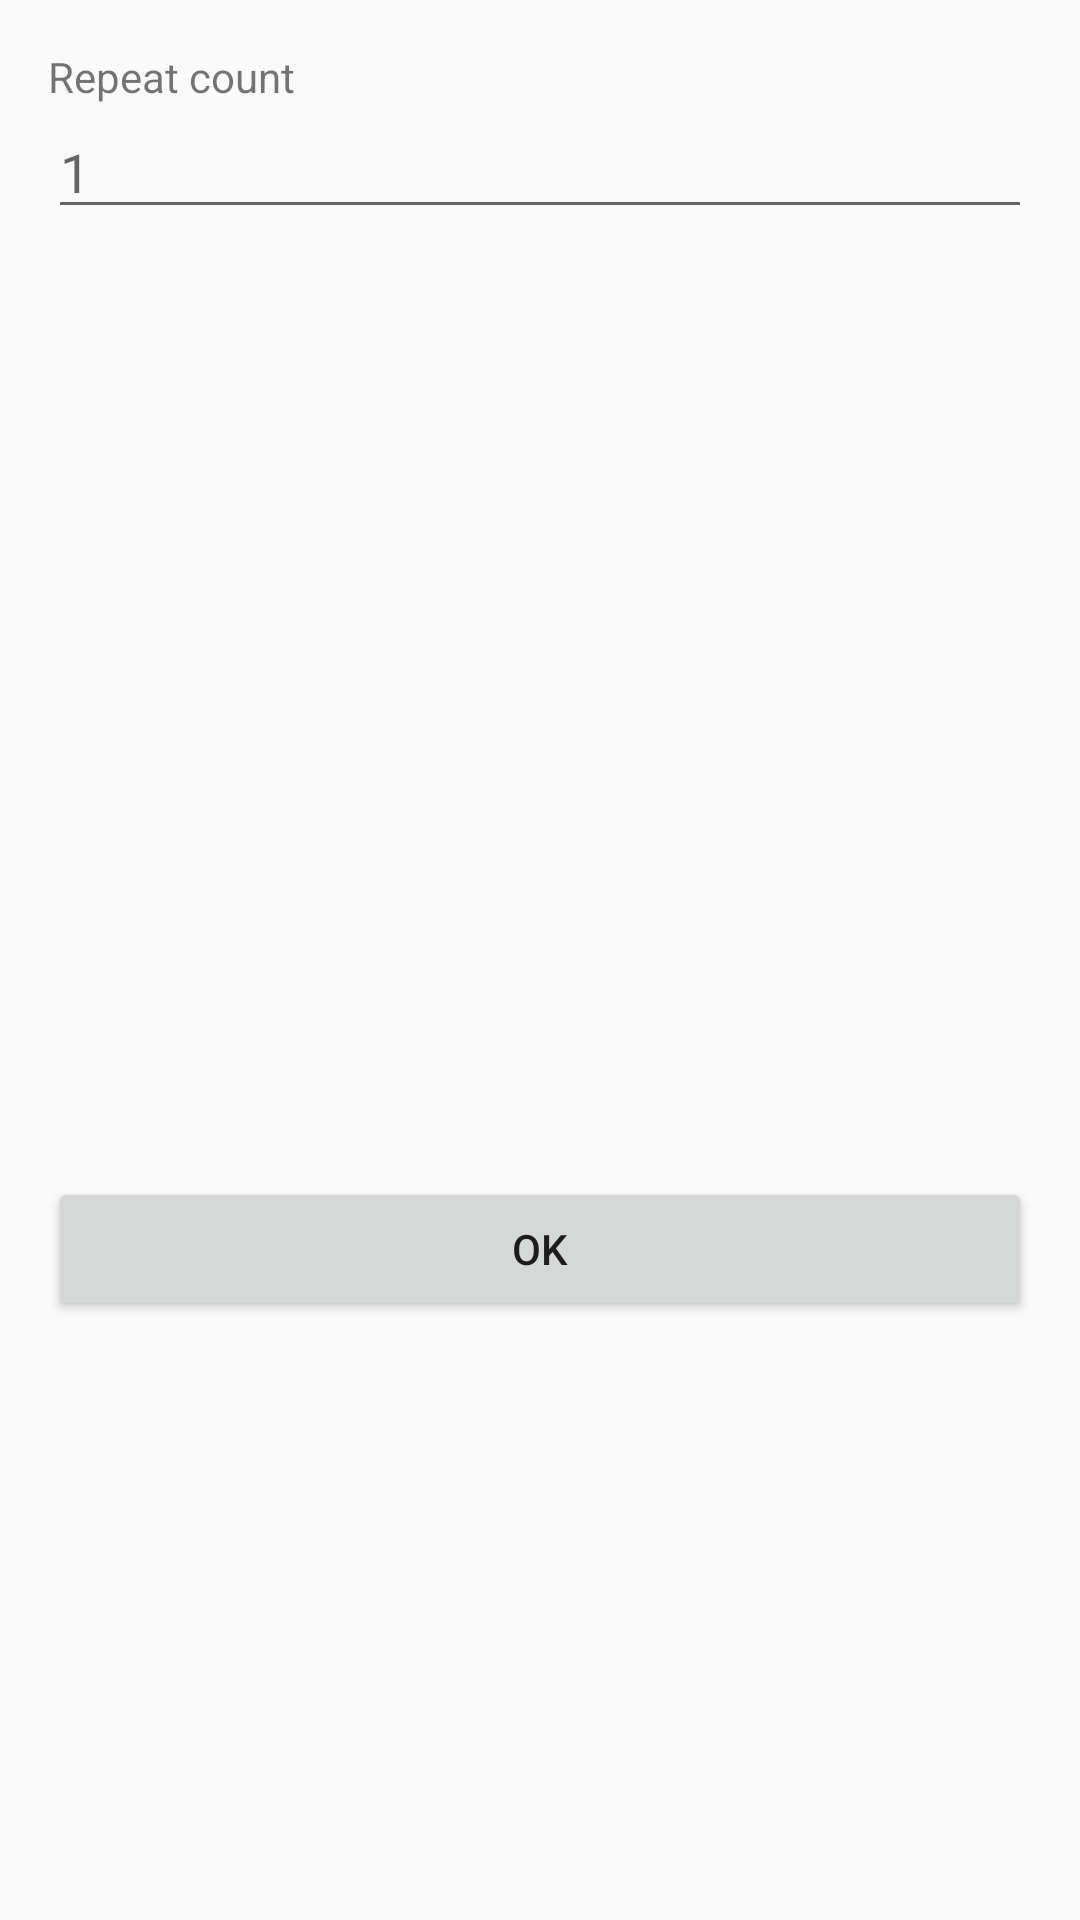

Here is an Android app screen rendered from its layout file. Give the layout XML and the strings, colors and styles it references.
<!-- AndroidManifest.xml: application theme Theme.AppCompat.Light.NoActionBar -->
<!-- res/layout/dialog_action_editor.xml -->
<?xml version="1.0" encoding="utf-8"?>
<LinearLayout xmlns:android="http://schemas.android.com/apk/res/android"
    android:layout_width="match_parent"
    android:layout_height="wrap_content"
    android:orientation="vertical"
    android:padding="16dp">

    <TextView
        android:layout_width="wrap_content"
        android:layout_height="wrap_content"
        android:text="Repeat count" />

    <EditText
        android:id="@+id/etRepeat"
        android:layout_width="match_parent"
        android:layout_height="wrap_content"
        android:inputType="number"
        android:hint="1" />

    <androidx.recyclerview.widget.RecyclerView
        android:id="@+id/rvActions"
        android:layout_width="match_parent"
        android:layout_height="300dp"
        android:layout_marginTop="8dp" />

    <Button
        android:id="@+id/btnOK"
        android:layout_width="match_parent"
        android:layout_height="wrap_content"
        android:text="OK"
        android:layout_marginTop="8dp" />
</LinearLayout>
<!-- resources referenced by this layout -->
<resources>

</resources>
